Run: headless pygame with SDL's dummy video driver; simulated clock (each Clock.tick advances the game by its frame time, no real sleeping); random seed 0; keys injected as events and as key.get_pressed() state; mouse plan: one left click at the window centre at the start of phase 2, then a move to the lower-right quarter at the start of phase 3.
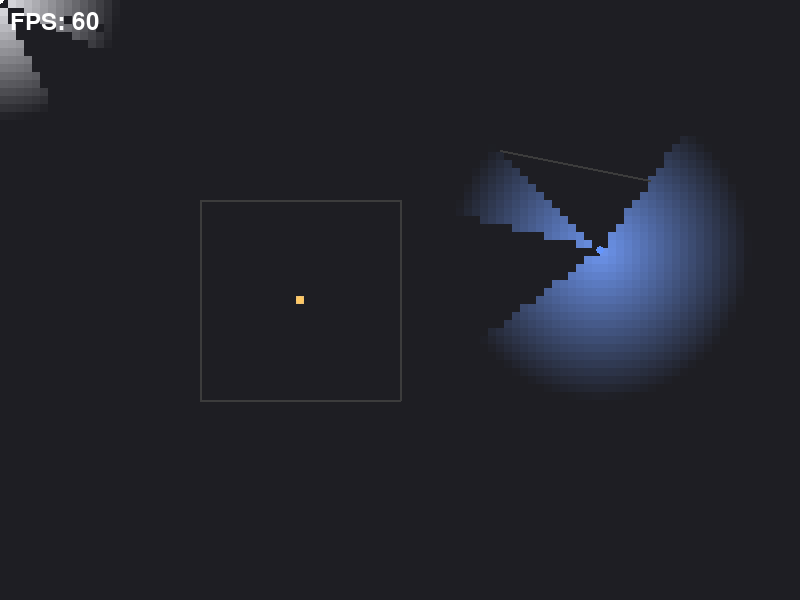
Frame 1 of 4 · flips 1–60 · no input
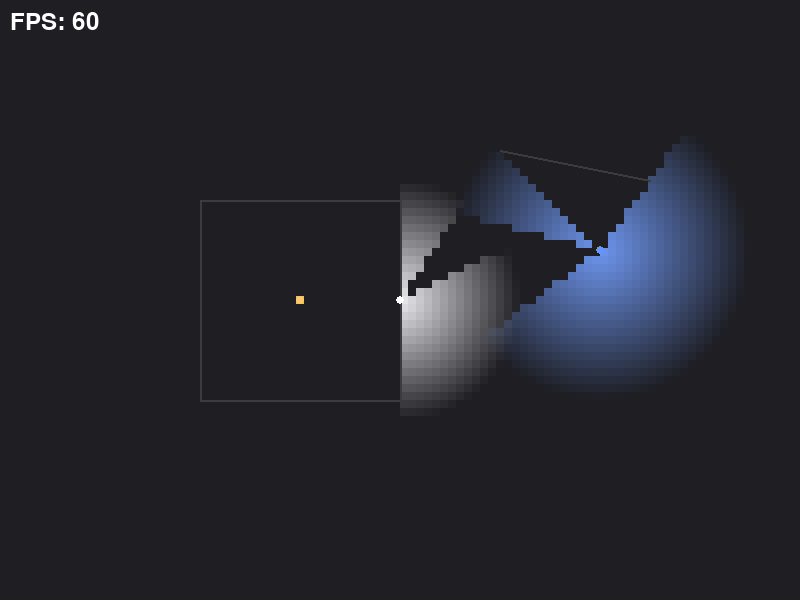
Frame 2 of 4 · flips 61–180 · clicked the window centre · tapped SPACE, RETURN · held RIGHT (→), D
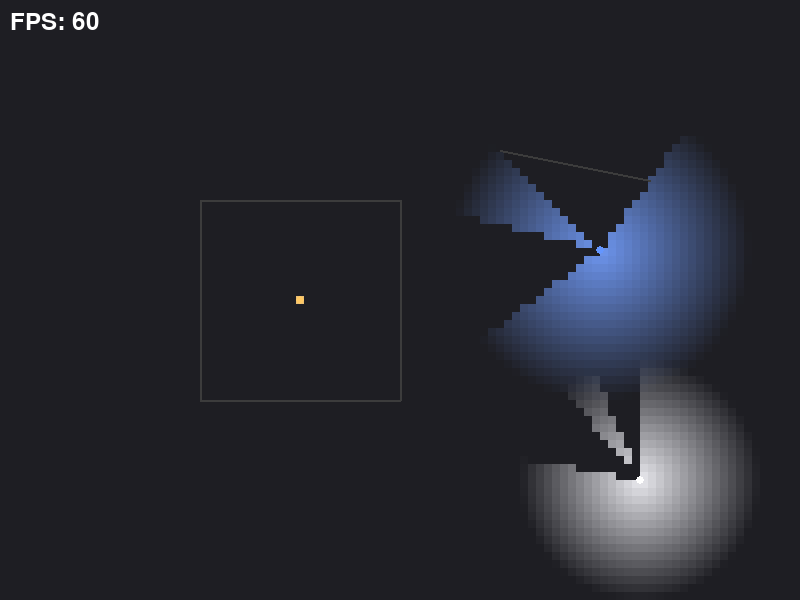
Frame 3 of 4 · flips 181–300 · moved the mouse to the lower-right quarter · held DOWN (↓), S
Frame 4 of 4 · flips 301–420 · held LEFT (←), A, UP (↑), W · screen unchanged from frame 3, image omitted

The pygame program that drew these frames:

import pygame
import math


class Light:
    def __init__(self, x, y, radius, color=(255, 255, 255)):
        self.x = x
        self.y = y
        self.radius = radius
        self.color = color


class Wall:
    def __init__(self, x1, y1, x2, y2):
        self.x1, self.y1 = x1, y1
        self.x2, self.y2 = x2, y2


class SimpleLightmap:
    def __init__(self, width, height):
        self.width = width
        self.height = height
        # Very low resolution for speed
        self.scale = 8  # 8x8 pixel blocks
        self.lm_width = width // self.scale
        self.lm_height = height // self.scale
        self.surface = pygame.Surface((self.lm_width, self.lm_height))

    def line_intersect(self, x1, y1, x2, y2, x3, y3, x4, y4):
        """Fast line intersection check"""
        denom = (x1 - x2) * (y3 - y4) - (y1 - y2) * (x3 - x4)
        if abs(denom) < 0.01:
            return False

        t = ((x1 - x3) * (y3 - y4) - (y1 - y3) * (x3 - x4)) / denom
        u = -((x1 - x2) * (y1 - y3) - (y1 - y2) * (x1 - x3)) / denom

        return t > 0 and 0 <= u <= 1

    def render(self, lights, walls):
        """Super fast lightmap rendering"""
        # Clear
        self.surface.fill((20, 20, 20))

        # Process in large blocks for speed
        for x in range(self.lm_width):
            for y in range(self.lm_height):
                # Convert to world coordinates
                world_x = x * self.scale + self.scale // 2
                world_y = y * self.scale + self.scale // 2

                light_r, light_g, light_b = 20, 20, 20  # Ambient

                # Check each light
                for light in lights:
                    dx = world_x - light.x
                    dy = world_y - light.y
                    distance = math.sqrt(dx * dx + dy * dy)

                    if distance < light.radius:
                        # Quick shadow check - only test a few walls
                        in_shadow = False
                        for wall in walls[:6]:  # Limit wall checks
                            if self.line_intersect(light.x, light.y, world_x, world_y,
                                                   wall.x1, wall.y1, wall.x2, wall.y2):
                                in_shadow = True
                                break

                        if not in_shadow:
                            # Simple linear falloff
                            intensity = (1.0 - distance / light.radius) * 0.8
                            light_r = min(255, light_r + light.color[0] * intensity)
                            light_g = min(255, light_g + light.color[1] * intensity)
                            light_b = min(255, light_b + light.color[2] * intensity)

                # Set pixel color
                color = (int(light_r), int(light_g), int(light_b))
                self.surface.set_at((x, y), color)

        # Scale up with nearest neighbor (fast)
        return pygame.transform.scale(self.surface, (self.width, self.height))


pygame.init()
screen = pygame.display.set_mode((800, 600))
pygame.display.set_caption("Fast 2D Lightmap")
clock = pygame.time.Clock()

lightmap = SimpleLightmap(800, 600)

# Fewer walls
walls = [
    Wall(200, 200, 400, 200),
    Wall(400, 200, 400, 400),
    Wall(400, 400, 200, 400),
    Wall(200, 400, 200, 200),
    Wall(500, 150, 650, 180),
]

# Fewer lights
lights = [
    Light(300, 300, 200, (255, 200, 100)),
    Light(600, 250, 150, (100, 150, 255)),
]

mouse_light = Light(0, 0, 120, (255, 255, 255))

running = True
frame_count = 0

while running:
    for event in pygame.event.get():
        if event.type == pygame.QUIT:
            running = False

    # Update mouse light
    mouse_light.x, mouse_light.y = pygame.mouse.get_pos()

    # Dark background
    screen.fill((10, 10, 15))

    # Render lightmap every 3rd frame
    if frame_count % 3 == 0:
        all_lights = lights + [mouse_light]
        lightmap_surface = lightmap.render(all_lights, walls)

    # Apply lightmap
    screen.blit(lightmap_surface, (0, 0), special_flags=pygame.BLEND_ADD)

    # Draw walls
    for wall in walls:
        pygame.draw.line(screen, (60, 60, 60), (wall.x1, wall.y1), (wall.x2, wall.y2), 2)

    # Draw lights
    for light in lights + [mouse_light]:
        pygame.draw.circle(screen, light.color, (int(light.x), int(light.y)), 4)

    # FPS counter
    fps = int(clock.get_fps())
    font = pygame.font.Font(None, 36)
    fps_text = font.render(f"FPS: {fps}", True, (255, 255, 255))
    screen.blit(fps_text, (10, 10))

    pygame.display.flip()
    clock.tick(60)
    frame_count += 1

pygame.quit()
